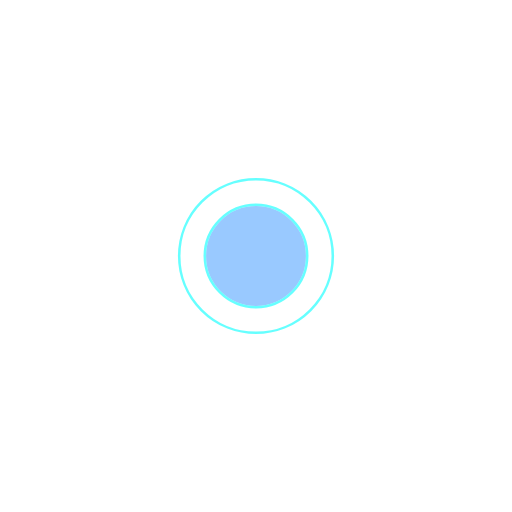
t = 0.00 s
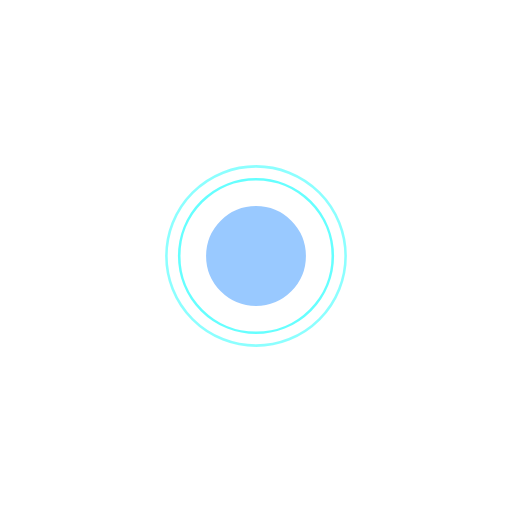
t = 0.75 s
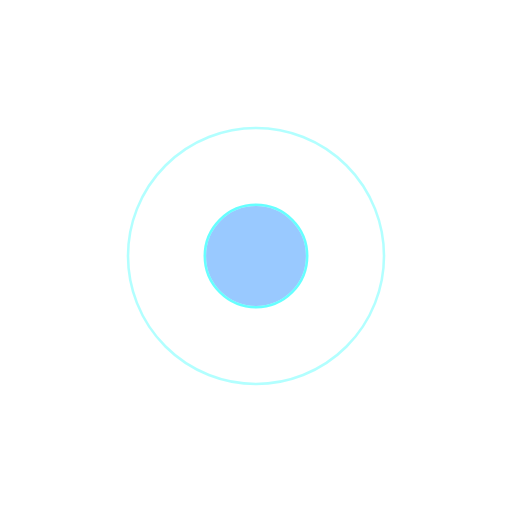
t = 1.50 s
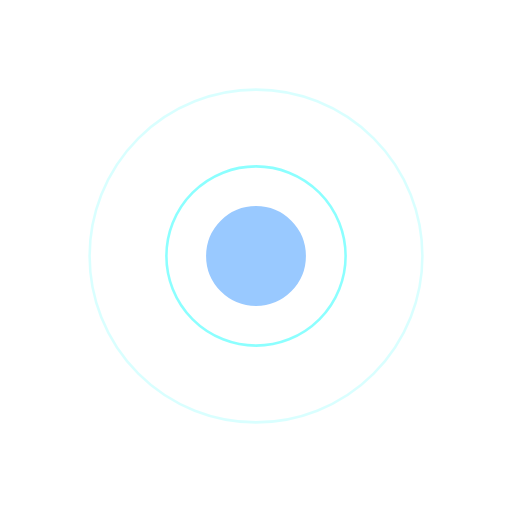
t = 2.25 s
t = 3.00 s: frame unchanged from t = 1.50 s, image omitted
t = 3.75 s: frame unchanged from t = 2.25 s, image omitted

The animated SVG that drew these frames (rendered in a browser with its animation timeline set to each time). Animation: 4 SMIL elements (animate=4); one cycle of 4.50 s, repeats indefinitely.

<svg width="400" height="400" viewBox="0 0 400 400" xmlns="http://www.w3.org/2000/svg">

  <!-- Pozadí -->
  <!--rect width="100%" height="100%" fill="black"/-->

  <!-- Planeta -->
  <circle cx="200" cy="200" r="40" fill="rgba(0,120,255,0.4)" stroke="white" stroke-width="2" />

  <!-- Radiové vlny -->
  <circle cx="200" cy="200" r="60" fill="none" stroke="cyan" stroke-width="2" opacity="0.6">
    <animate attributeName="r" from="40" to="160" dur="3s" repeatCount="indefinite" />
    <animate attributeName="opacity" from="0.6" to="0" dur="3s" repeatCount="indefinite" />
  </circle>

  <circle cx="200" cy="200" r="60" fill="none" stroke="cyan" stroke-width="2" opacity="0.6">
    <animate attributeName="r" from="40" to="160" dur="3s" begin="1.5s" repeatCount="indefinite" />
    <animate attributeName="opacity" from="0.6" to="0" dur="3s" begin="1.5s" repeatCount="indefinite" />
  </circle>

</svg>
